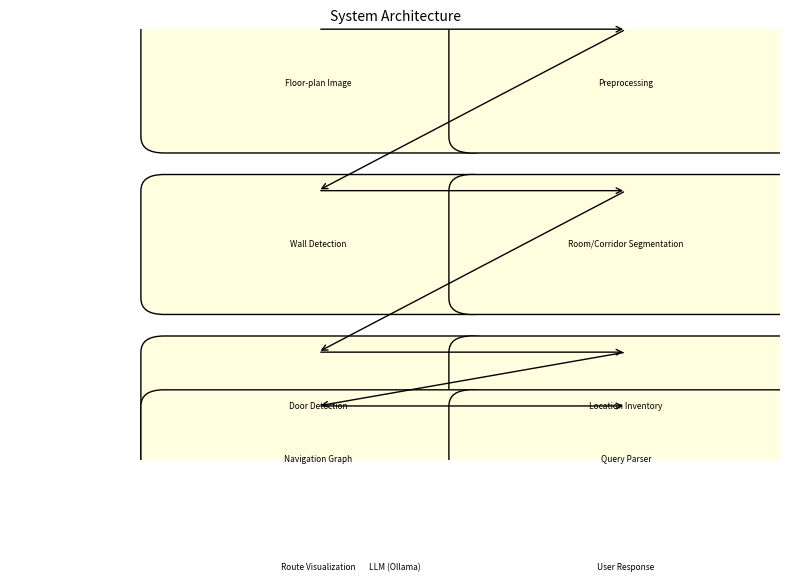

The matplotlib source for this figure:
import matplotlib.pyplot as plt
import matplotlib.patches as patches

fig, ax = plt.subplots(1, 1, figsize=(8, 6))
ax.set_xlim(0, 10)
ax.set_ylim(0, 8)
ax.axis('off')

boxes = [
    ("Floor-plan Image", (2, 6), (4, 2)),
    ("Preprocessing", (6, 6), (4, 2)),
    ("Wall Detection", (2, 3), (4, 2)),
    ("Room/Corridor Segmentation", (6, 3), (4, 2)),
    ("Door Detection", (2, 0), (4, 2)),
    ("Location Inventory", (6, 0), (4, 2)),
    ("Navigation Graph", (2, -1), (4, 2)),
    ("Query Parser", (6, -1), (4, 2)),
    ("LLM (Ollama)", (4, -3), (2, 2)),
    ("Route Visualization", (2, -3), (4, 2)),
    ("User Response", (6, -3), (4, 2)),
]

for label, (x, y), (w, h) in boxes:
    box = patches.FancyBboxPatch((x, y), w, h, boxstyle="round,pad=0.3", edgecolor='black', facecolor='lightyellow')
    ax.add_patch(box)
    ax.text(x + w/2, y + h/2, label, ha='center', va='center', fontsize=6)

arrows = [
    (2+2, 6+2, 6+2, 6+2),
    (6+2, 6+2, 2+2, 3+2),
    (2+2, 3+2, 6+2, 3+2),
    (6+2, 3+2, 2+2, 0+2),
    (2+2, 0+2, 6+2, 0+2),
    (6+2, 0+2, 2+2, -1+2),
    (2+2, -1+2, 6+2, -1+2),
    (6+2, -1+2, 4+2, -3+2),
    (2+2, -3+2, 6+2, -3+2),
    (6+2, -3+2, 2+2, -3+2),
]

for x1, y1, x2, y2 in arrows:
    ax.annotate('', xy=(x2, y2), xytext=(x1, y1),
                arrowprops=dict(arrowstyle='->', color='black'))

ax.set_title('System Architecture', fontsize=10)
plt.tight_layout()
plt.savefig(r'C:\Users\shive\mapmind\research_deliverables\ieee_latex\figures\architecture.png', dpi=300, bbox_inches='tight')
plt.close()
print('architecture figure saved')
